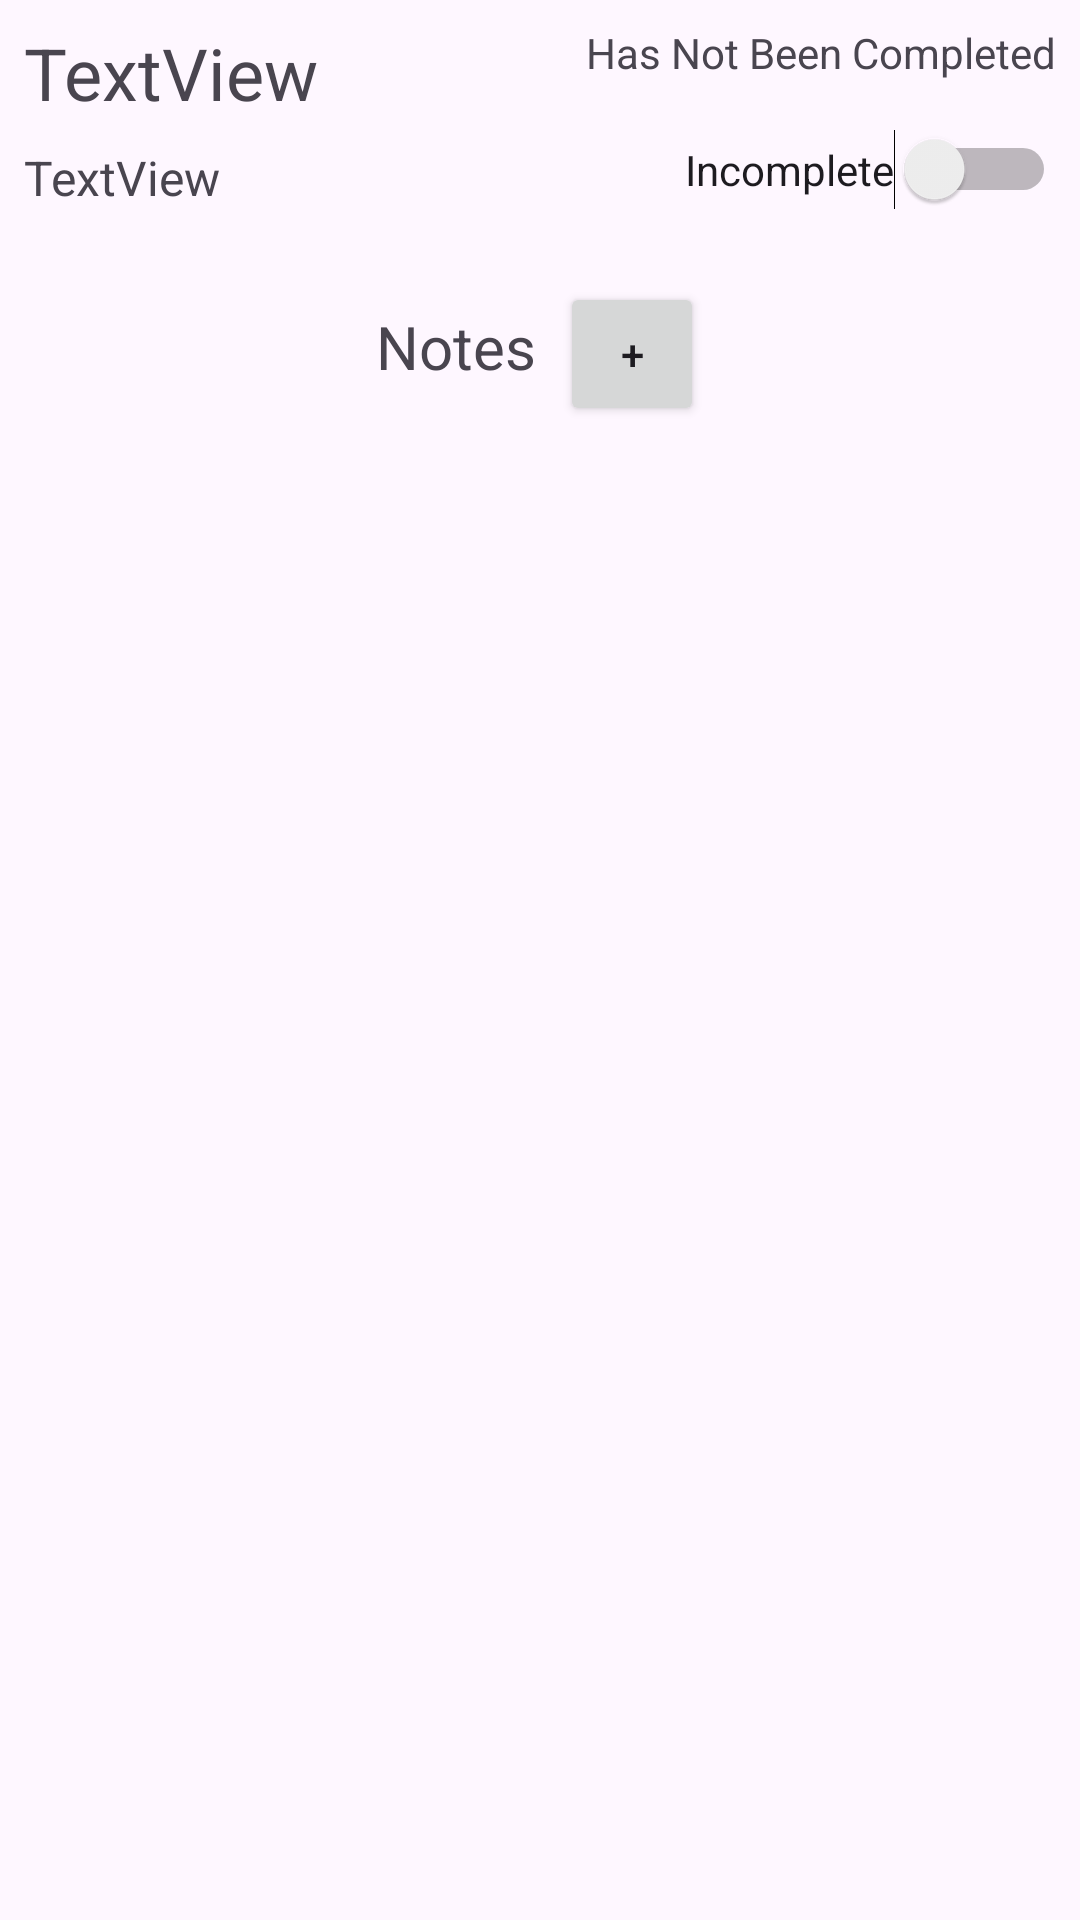

Android layout source for this screen:
<!-- AndroidManifest.xml: application theme Theme.ChapterTracker -->
<!-- res/layout/fragment_chapter.xml -->
<?xml version="1.0" encoding="utf-8"?>
<androidx.constraintlayout.widget.ConstraintLayout xmlns:android="http://schemas.android.com/apk/res/android"
    xmlns:app="http://schemas.android.com/apk/res-auto"
    xmlns:tools="http://schemas.android.com/tools"
    android:layout_width="match_parent"
    android:layout_height="match_parent"
    tools:context=".ChapterFragment">

    

    <androidx.constraintlayout.widget.ConstraintLayout
        android:id="@+id/chapterHeaderLayout"
        android:layout_width="0dp"
        android:layout_height="wrap_content"
        app:layout_constraintEnd_toEndOf="parent"
        app:layout_constraintStart_toStartOf="parent"
        app:layout_constraintTop_toTopOf="parent">

        <TextView
            android:id="@+id/chapterTitleTextView"
            android:layout_width="wrap_content"
            android:layout_height="0dp"
            android:layout_marginStart="8dp"
            android:layout_marginTop="8dp"
            android:text="TextView"
            android:textSize="24sp"
            app:layout_constraintStart_toStartOf="parent"
            app:layout_constraintTop_toTopOf="parent" />

        <TextView
            android:id="@+id/chapterBookTitleTextView"
            android:layout_width="0dp"
            android:layout_height="wrap_content"
            android:layout_marginStart="8dp"
            android:layout_marginTop="8dp"
            android:layout_marginBottom="8dp"
            android:text="TextView"
            android:textSize="16sp"
            app:layout_constraintBottom_toBottomOf="parent"
            app:layout_constraintStart_toStartOf="parent"
            app:layout_constraintTop_toBottomOf="@+id/chapterTitleTextView" />

        <Switch
            android:id="@+id/hasBeenRead"
            android:layout_width="wrap_content"
            android:layout_height="wrap_content"
            android:layout_marginEnd="8dp"
            android:text="Incomplete"
            android:textSize="14sp"
            app:layout_constraintBottom_toBottomOf="@+id/chapterBookTitleTextView"
            app:layout_constraintEnd_toEndOf="parent" />

        <TextView
            android:id="@+id/chapterCompletionDateTextView"
            android:layout_width="wrap_content"
            android:layout_height="wrap_content"
            android:layout_marginTop="8dp"
            android:layout_marginEnd="8dp"
            android:text="Has Not Been Completed"
            app:layout_constraintEnd_toEndOf="parent"
            app:layout_constraintTop_toTopOf="parent" />

    </androidx.constraintlayout.widget.ConstraintLayout>

    <LinearLayout
        android:id="@+id/linearLayout"
        android:layout_width="wrap_content"
        android:layout_height="wrap_content"
        android:layout_marginTop="16dp"
        android:orientation="horizontal"
        app:layout_constraintEnd_toEndOf="parent"
        app:layout_constraintStart_toStartOf="parent"
        app:layout_constraintTop_toBottomOf="@+id/chapterHeaderLayout">

        <TextView
            android:id="@+id/textView4"
            android:layout_width="wrap_content"
            android:layout_height="wrap_content"
            android:layout_marginRight="4dp"
            android:text="Notes"
            android:textSize="20sp" />

        <Button
            android:id="@+id/buttonCreateNotes"
            style="@android:style/Widget.Material.Light.Button.Small"
            android:layout_width="wrap_content"
            android:layout_height="wrap_content"
            android:layout_marginLeft="4dp"
            android:text="+" />
    </LinearLayout>

    <ListView
        android:id="@+id/chapterNotesList"
        android:layout_width="0dp"
        android:layout_height="0dp"
        android:layout_marginStart="8dp"
        android:layout_marginTop="8dp"
        android:layout_marginEnd="8dp"
        app:layout_constraintBottom_toBottomOf="parent"
        app:layout_constraintEnd_toEndOf="parent"
        app:layout_constraintStart_toStartOf="parent"
        app:layout_constraintTop_toBottomOf="@+id/linearLayout" />

</androidx.constraintlayout.widget.ConstraintLayout>
<!-- resources referenced by this layout -->
<resources>
  <style name="Theme.ChapterTracker" parent="Base.Theme.ChapterTracker" />
  <style name="Base.Theme.ChapterTracker" parent="Theme.Material3.DayNight.NoActionBar">
          
          
      </style>
</resources>
